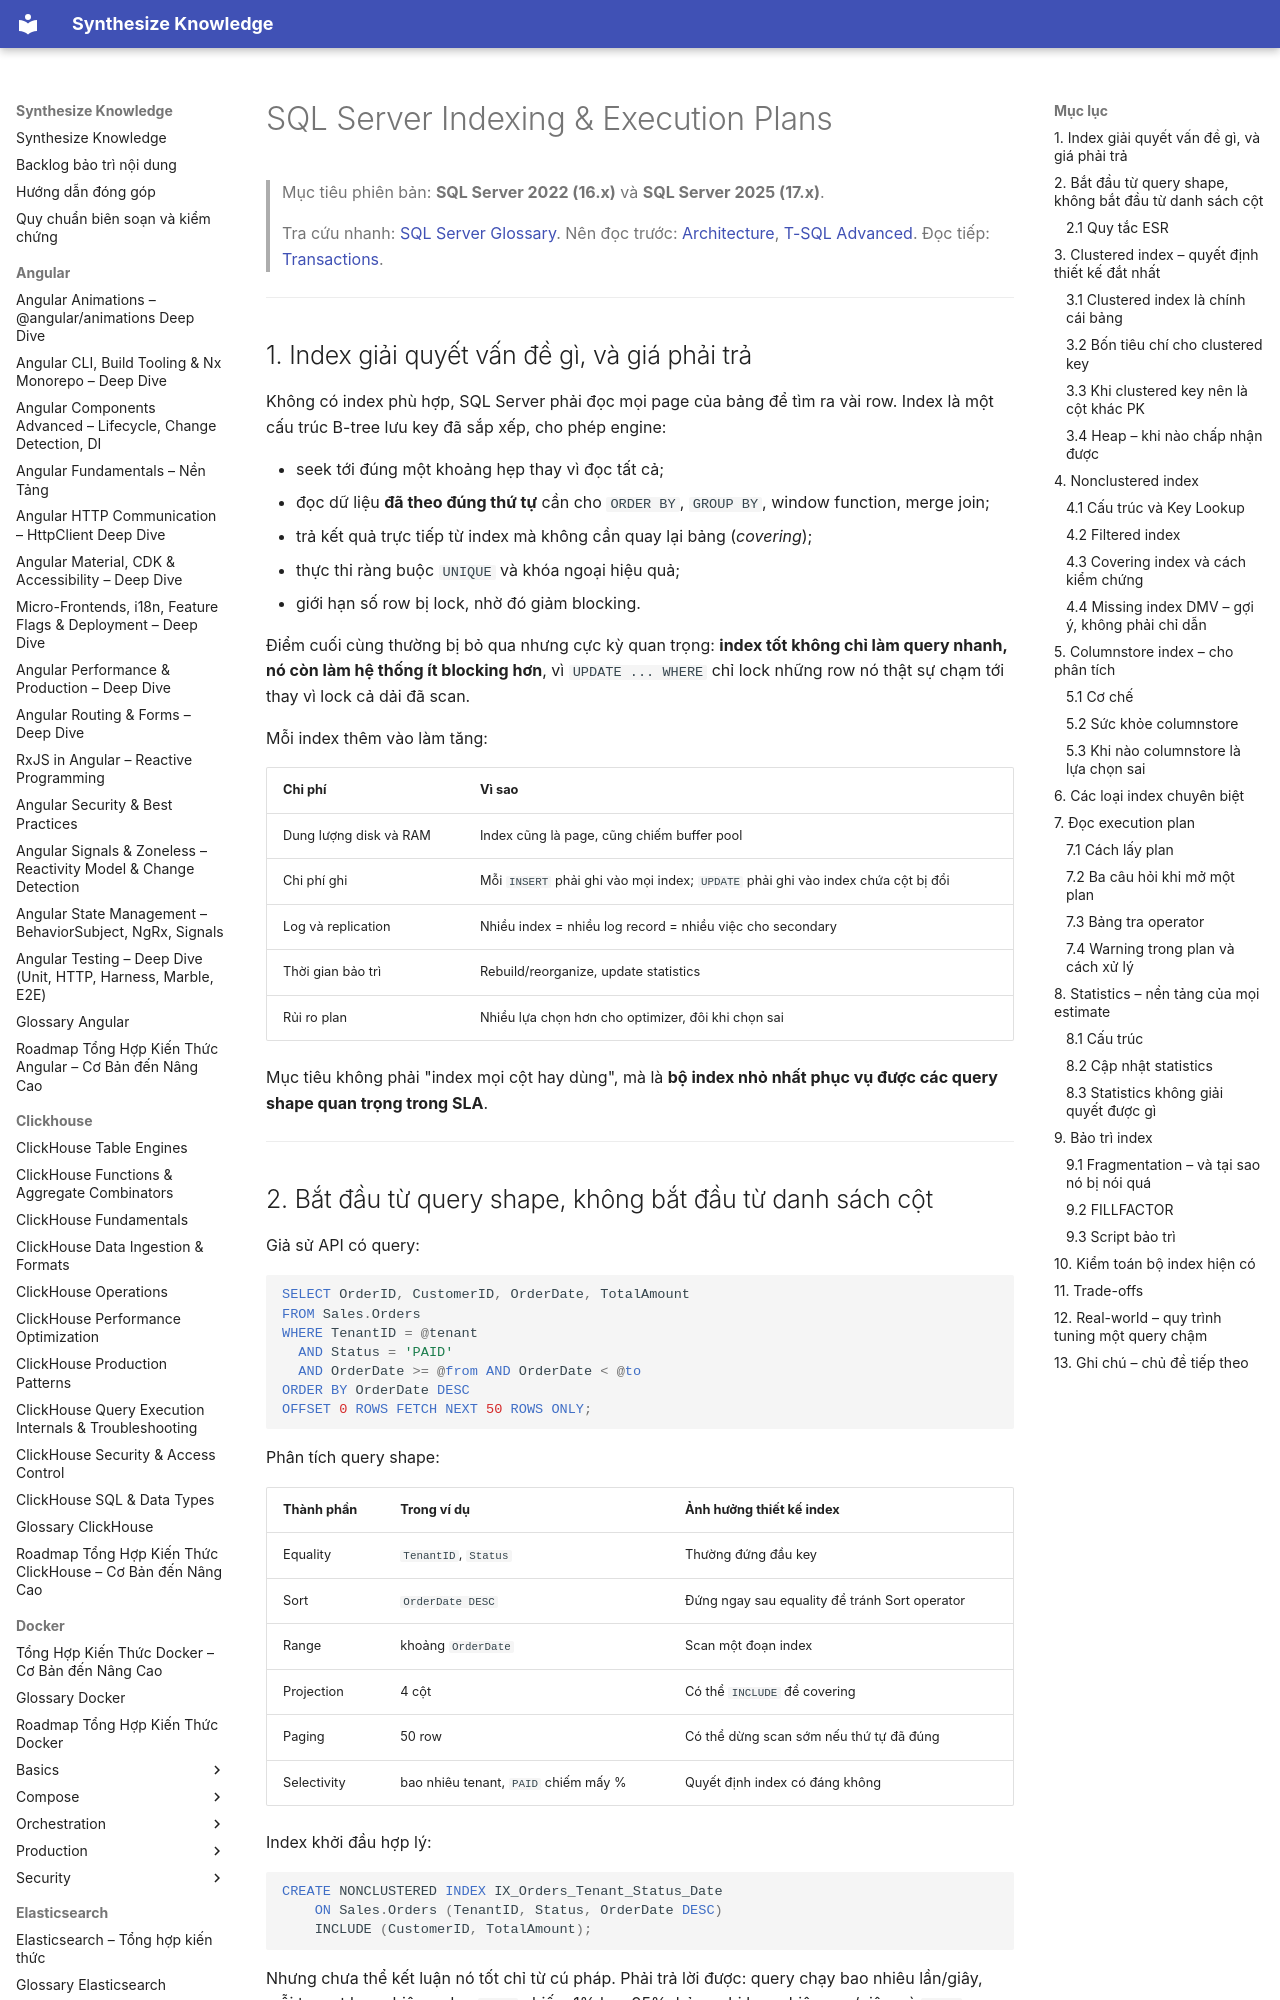

repository: hieutran2811/synthesize_knowledge · page: sqlserver/fundamentals/indexing/index.html · generator: mkdocs

---
title: "SQL Server Indexing & Execution Plans"
topic: sqlserver
level: mixed
review_status: needs_review
content_updated: 2026-07-30
last_verified: null
version_scope: "SQL Server 2022 (16"
source_count: 0
---
# SQL Server Indexing & Execution Plans

> Mục tiêu phiên bản: **SQL Server 2022 (16.x)** và **SQL Server 2025 (17.x)**.
>
> Tra cứu nhanh: [SQL Server Glossary](../glossary.md). Nên đọc trước: [Architecture](architecture.md), [T-SQL Advanced](tsql_advanced.md). Đọc tiếp: [Transactions](transactions.md).

---

## 1. Index giải quyết vấn đề gì, và giá phải trả

Không có index phù hợp, SQL Server phải đọc mọi page của bảng để tìm ra vài row. Index là một cấu trúc B-tree lưu key đã sắp xếp, cho phép engine:

- seek tới đúng một khoảng hẹp thay vì đọc tất cả;
- đọc dữ liệu **đã theo đúng thứ tự** cần cho `ORDER BY`, `GROUP BY`, window function, merge join;
- trả kết quả trực tiếp từ index mà không cần quay lại bảng (*covering*);
- thực thi ràng buộc `UNIQUE` và khóa ngoại hiệu quả;
- giới hạn số row bị lock, nhờ đó giảm blocking.

Điểm cuối cùng thường bị bỏ qua nhưng cực kỳ quan trọng: **index tốt không chỉ làm query nhanh, nó còn làm hệ thống ít blocking hơn**, vì `UPDATE ... WHERE` chỉ lock những row nó thật sự chạm tới thay vì lock cả dải đã scan.

Mỗi index thêm vào làm tăng:

| Chi phí | Vì sao |
|---|---|
| Dung lượng disk và RAM | Index cũng là page, cũng chiếm buffer pool |
| Chi phí ghi | Mỗi `INSERT` phải ghi vào mọi index; `UPDATE` phải ghi vào index chứa cột bị đổi |
| Log và replication | Nhiều index = nhiều log record = nhiều việc cho secondary |
| Thời gian bảo trì | Rebuild/reorganize, update statistics |
| Rủi ro plan | Nhiều lựa chọn hơn cho optimizer, đôi khi chọn sai |

Mục tiêu không phải "index mọi cột hay dùng", mà là **bộ index nhỏ nhất phục vụ được các query shape quan trọng trong SLA**.

---

## 2. Bắt đầu từ query shape, không bắt đầu từ danh sách cột

Giả sử API có query:

```sql
SELECT OrderID, CustomerID, OrderDate, TotalAmount
FROM Sales.Orders
WHERE TenantID = @tenant
  AND Status = 'PAID'
  AND OrderDate >= @from AND OrderDate < @to
ORDER BY OrderDate DESC
OFFSET 0 ROWS FETCH NEXT 50 ROWS ONLY;
```

Phân tích query shape:

| Thành phần | Trong ví dụ | Ảnh hưởng thiết kế index |
|---|---|---|
| Equality | `TenantID`, `Status` | Thường đứng đầu key |
| Sort | `OrderDate DESC` | Đứng ngay sau equality để tránh Sort operator |
| Range | khoảng `OrderDate` | Scan một đoạn index |
| Projection | 4 cột | Có thể `INCLUDE` để covering |
| Paging | 50 row | Có thể dừng scan sớm nếu thứ tự đã đúng |
| Selectivity | bao nhiêu tenant, `PAID` chiếm mấy % | Quyết định index có đáng không |

Index khởi đầu hợp lý:

```sql
CREATE NONCLUSTERED INDEX IX_Orders_Tenant_Status_Date
    ON Sales.Orders (TenantID, Status, OrderDate DESC)
    INCLUDE (CustomerID, TotalAmount);
```

Nhưng chưa thể kết luận nó tốt chỉ từ cú pháp. Phải trả lời được: query chạy bao nhiêu lần/giây, mỗi tenant bao nhiêu order, `PAID` chiếm 1% hay 95%, bảng ghi bao nhiêu row/giây, và `SET STATISTICS IO` trước/sau chênh bao nhiêu.
